pico-8 play session: mixed d-pad (fixed 12-tick cycle)

[t = 1 s] mixed d-pad (1.2s cycle ×~1): → ← ↑ ↓ + 🅾/❎ taps, ~1s
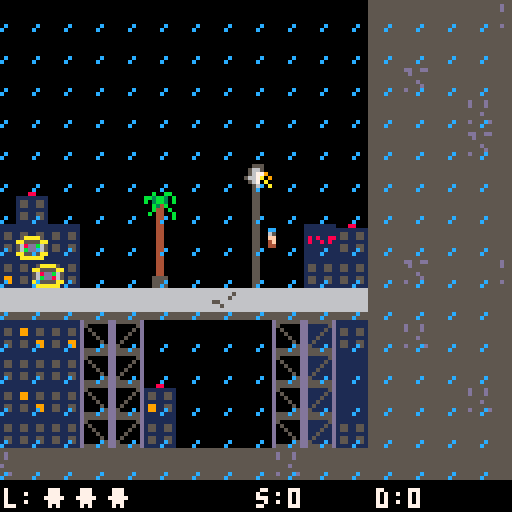
[t = 2 s] mixed d-pad (1.2s cycle ×~1): → ← ↑ ↓ + 🅾/❎ taps, ~2s
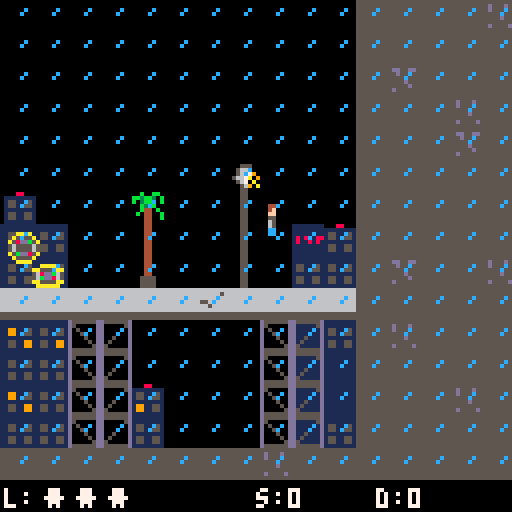
[t = 4 s] mixed d-pad (1.2s cycle ×~3): → ← ↑ ↓ + 🅾/❎ taps, ~4s
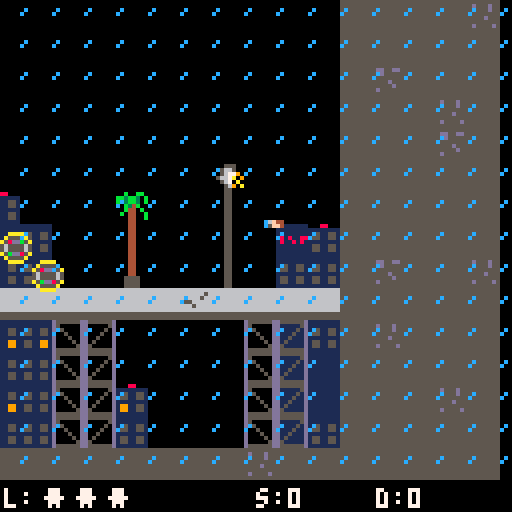
[t = 6 s] mixed d-pad (1.2s cycle ×~5): → ← ↑ ↓ + 🅾/❎ taps, ~6s
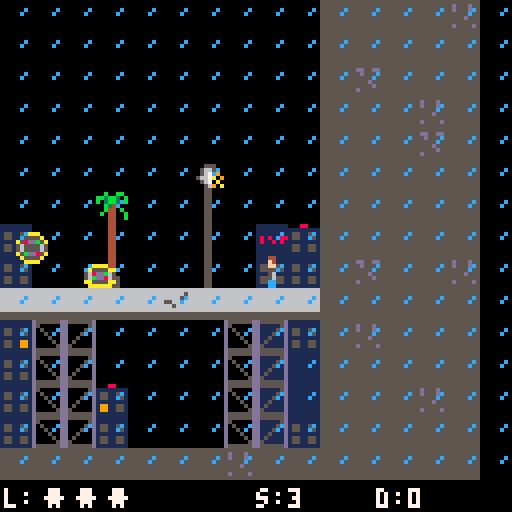
[t = 8 s] mixed d-pad (1.2s cycle ×~6): → ← ↑ ↓ + 🅾/❎ taps, ~8s
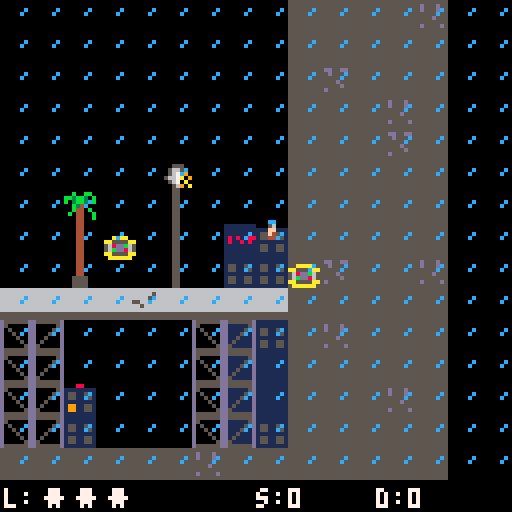

pico-8 cartridge
version 42
__lua__
--Data Filch
--by tibonev

-- debug -- REMEMBER TO DISABLE BEFORE RELEASE --
debug_side_en = false
debug_top_en = false

-- Code Init --
function _init()
	init_vars()
	state_switch(currentstate)
end

function _draw()
	gamestate[currentstate]:draw()
end

function _update()
	gamestate[currentstate]:update()
end

function init_vars()
	player_side = { 
		x = 500,
		y = 63,
		flip = false,
		crouch = false,
		jump = false,
		jump_counter = 0, 
		jump_max = 30, 
		jump_ani = 0, 
		walk_ani = 0,
		walk_max = 8,
		gvt = 0,
		rain = 0,
	}
	
	player_general = { 
		score = 0,
		lives = 3,
		music = 1,
		sfx = 1,
		d = 0,
		d_max = 4,
		d_cooldown = 0,
		d_cooldown_max = 30,
	}
	
	player_top = { 
		x = 96, 
		y = 152,
		flip = false,
		dir = 0,
		walk_ani = 0,  
		walk_max = 16,
		safe = true,
	}
	
	en_side = {}
	en_top = { 
		x = 8,
		y = 240,
		ani = 0,
		ani_max = 8, 
		move = false, 
		spd = 0,
		bit = 1,
		shot_delay = 30,
		shot_timer = 0,
	}
	en_top_shots = {}
	
	top_goals = { 
		safe_x = 96, 
		safe_y = 152, 
		made = false,
		comp = false,
		goal_x =  23,
		goal_y = 208,
	}
		
	pickups_top = {}
	blocks_top = {}
	
	game_states = { 
		intro = 0, 
		title_screen = 1, 
		side_play = 2, 
		side_death = 3,
		side_win = 4,
		top_play = 5, 
		top_death = 6,
		top_win = 7,
		gameover = 8,
		mainmenu = 9, 
		options = 10,
		tutorial = 11,
		credits = 12,
	}
	currentstate = 1
	currentlevel = 1
	
	levels = { 
		[1] = { 
			en_side_spd_min = 0.5,
			en_side_spd_max = 1,
			en_top_spd_max = 1,
			en_top_spd_delta = 0.1,
			en_top_shot_spd = 1,
			pickups = 5,
			blocks_top = 10
		},
		[2] = { 
			en_side_spd_min = 0.6,
			en_side_spd_max = 1.1,
			en_top_spd_max = 1.1,
			en_top_spd_delta = 0.1,
			en_top_shot_spd = 1,
			pickups = 5,
			blocks_top = 12
		},
		[3] = { 
			en_side_spd_min = 0.7,
			en_side_spd_max = 1.2,
			en_top_spd_max = 1.2,
			en_top_spd_delta = 0.2,
			en_top_shot_spd = 1.1,
			pickups = 5,
			blocks_top = 14
		},
		[4] = { 
			en_side_spd_min = 0.8,
			en_side_spd_max = 1.2,
			en_top_spd_max = 1.2,
			en_top_spd_delta = 0.3,
			en_top_shot_spd = 1.2,
			pickups = 6,
			blocks_top = 16
		},
		[5] = { 
			en_side_spd_min = 0.9,
			en_side_spd_max = 1.3,
			en_top_spd_max = 1.3,
			en_top_spd_delta = 0.4,
			en_top_shot_spd = 1.3,
			pickups = 6,
			blocks_top = 18
		},
		[6] = { 
			en_side_spd_min = 0.9,
			en_side_spd_max = 1.4,
			en_top_spd_max = 1.4,
			en_top_spd_delta = 0.5,
			en_top_shot_spd = 1.3,
			pickups = 6,
			blocks_top = 20
		},
		[7] = { 
			en_side_spd_min = 1.0,
			en_side_spd_max = 1.4,
			en_top_spd_max = 1.5,
			en_top_spd_delta = 0.5,
			en_top_shot_spd = 1.4,
			pickups = 7,
			blocks_top = 20
		},
		[8] = { 
			en_side_spd_min = 1.0,
			en_side_spd_max = 1.5,
			en_top_spd_max = 1.6,
			en_top_spd_delta = 0.6,
			en_top_shot_spd = 1.5,
			pickups = 8,
			blocks_top = 20
		},
		[9] = { 
			en_side_spd_min = 1.0,
			en_side_spd_max = 1.5,
			en_top_spd_max = 1.6,
			en_top_spd_delta = 0.7,
			en_top_shot_spd = 1.5,
			pickups = 10,
			blocks_top = 20
		},
		
	}
end

-- include side-scrolling logic
function side_reset()
	player_side = { 
		x = 500,
		y = 63,
		flip = false,
		crouch = false,
		jump = false,
		jump_counter = 0, 
		jump_max = 30, 
		jump_ani = 0, 
		walk_ani = 0,
		walk_max = 8,
		gvt = 0,
		rain = 0
	}
	
	player_general.d = 0
	player_general.d_cooldown = 0
	en_side = {}
end

function side_rain_draw()
	player_side.rain += 1
	if(player_side.rain >= 10) then player_side.rain = 0 end
	
	local flip = false 
	
	if(currentlevel % 2 == 0) then flip = true end
	
	local rainspr = 72
		
	for x = (player_side.x - 64), (player_side.x + 64), 8 do
		for y = 0, 115, 8 do
			if(player_side.rain > 5) then rainspr = 73 end
			spr(rainspr, x, y,1,1, flip)
		end
	end
end

function side_hud_draw()
	-- Lives --
	print("l:", (player_side.x - 63), 122, 7)
	for i = 1, player_general.lives, 1 do
		print(chr(137), (player_side.x - 62) + (i * 8), 122, 7)
	end
	
	-- Score -- 
	print ("s:"..player_general.score, player_side.x, 122, 7)

	-- Danger Move --
	print ("d:"..player_general.d, player_side.x + 30, 122, 7)
end
function player_side_control()

	if (btn(0) and player_side.crouch == false) then -- go left --
		local x = (player_side.x - 1) / 8
		local y = (player_side.y + 5) / 8
		if(not tile_solid(x, y)) then
			player_side.flip = false
			player_side.x -= 1
			player_side.walk_ani += 1
			player_side_score()
		end
	end
	if (btn(1) and player_side.crouch == false) then -- go right --
		local x = (player_side.x + 8) / 8
		local y = (player_side.y + 5) / 8
		if(not tile_solid(x, y)) then
			player_side.flip = true
			player_side.x += 1
			player_side.walk_ani += 1
			player_general.score -= 1
			if(player_general.score <= 0) then player_general.score = 0 end
		end
	end
	if (not btn(0)) and (not btn(1)) then -- not walking --
		player_side.walk_ani = 0 
		
	end
	
	if(btn(3)) then -- crouch
		player_side.crouch = true
	else 
		player_side.crouch = false
	end
	
	if(btnp(4) and player_side.jump == false and player_side.crouch == false and player_side.gvt == 0) then -- jump
		player_side.jump = true
		sfx_play(01)
		player_side.jump_counter = 1
	end
	
	if(player_side.jump_counter <= (player_side.jump_max / 2) and player_side.jump == true) then
		if not player_side_collision(player_side.x, player_side.y, 2, 0) then
			player_side.y -= 1
			player_side.jump_counter += 1
		else
			player_side.jump_counter = ((player_side.jump_max / 2) + 1)
		end
	end
	
	if(player_side.jump_counter  > (player_side.jump_max / 2) and player_side.jump == true) then
		player_side.y += 1
		player_side.jump_counter += 1
	end
	
	if((player_side.jump_counter == player_side.jump_max) and player_side.jump == true) then
		--player_side.y -= 1
		player_side.jump = false
		player_side.jump_counter = 0
	end
	
	if(player_side.walk_ani == player_side.walk_max) then 
		player_side.walk_ani = 0 
	end
	
	if not btn(0) and not btn(1) then
		player_side.walk_ani = 0
	end
	
	if (not player_side_collision(player_side.x, player_side.y, 3, 0) and player_side.jump == false) then
		player_side.gvt = 1
	else
		player_side.gvt = 0
	end
	
	if(player_side.gvt == 1) then player_side.y += 1 end
	
	if(player_general.d_cooldown > 0) then player_general.d_cooldown += 1 end
	if(player_general.d_cooldown >= player_general.d_cooldown_max) then 
		player_general.d_cooldown = 0 
		player_general.d = 0
	end

end

function player_side_draw()
	-- player is walking
	if(player_side.walk_ani > 0 and player_side.walk_ani < 4) then
		playerspr = 1
		if(player_side.jump == false) then sfx_play(5) end
	else 
		playerspr = 0
	end
	
	-- player is idle
	if(player_side.walk_ani == 0) then playerspr = 0 end

	-- player is crouching
	if(player_side.crouch == true) then playerspr = 2 end
	
	-- player is jumping
	if(player_side.jump == true) then 
		player_side.jump_ani += 1
		if(player_side.jump_ani <= 3) then playerspr = 3 end
		if(player_side.jump_ani >3 and player_side.jump_ani <= 6) then playerspr = 4 end
		if(player_side.jump_ani >6 and player_side.jump_ani <= 9) then playerspr = 5 end
		if(player_side.jump_ani >9 and player_side.jump_ani <= 12) then playerspr = 4 end
		if(player_side.jump_ani > 12) then player_side.jump_ani = 0 end
	end
		
	-- draw the player
	spr(playerspr, player_side.x, player_side.y, 1, 1, player_side.flip)
end

function player_side_collision(plx, ply, dir, flag)
	--tilex = flr(plx / 8)
	--tiley = flr(ply / 8)
	local bottom = flr((player_side.y + player_side.gvt + 8) / 8)
	local l = flr((player_side.x / 8))
	local r = flr((player_side.x + 7) / 8)
	local top = flr((player_side.y - 1) / 8)	
	
	-- top collision
	if(dir == 2) then
		if((tile_solid(l, top)) or (tile_solid(r, top))) then
			return true
		end
	end
	
	--bottom collision
	if(dir == 3) then 
		if(tile_solid(l, bottom)) or (tile_solid(r, bottom)) then 
			player_side.jump = false
			player_side.gvt = 0 
			player_side.y = (bottom * 8) - 8
			return true 
		end
	end
	
	return false 
end

function player_side_score()
	for i = #en_side, 1, -1 do
		if((abs(en_side[i].x - player_side.x) < 16) and player_side.jump == false) then
			if(player_general.d_cooldown > 0) then 
				player_general.d += 1
				if(player_general.d >= player_general.d_max) then player_general.d = player_general.d_max end
				break
			end
			if(player_general.d_cooldown == 0) then player_general.d_cooldown = 1 end
		end
	end
	if(player_general.d * 1) > 0 then
		player_general.score += (1 * player_general.d)
	else 
		player_general.score += 1
	end
end

function player_side_death_draw(ani)
	if(ani >= 0 and ani < 4) then spr(7, player_side.x, player_side.y) end
	if(ani > 4  and ani <= 8) then spr(8, player_side.x, player_side.y) end
	if(ani > 8  and ani <= 12) then spr(9, player_side.x, player_side.y) end
	if(ani > 12 and ani <= 16) then spr(10, player_side.x, player_side.y) end
end
function en_side_update()
	
	local camx = player_side.x - 64
	local camy = player_side.y - 64
	
	local en_y = 104   -- top part of level = player.y = 64 / bottom part of level = player.y = 104
	
	if(player_side.x > 192) then
		en_y = 64
	end
		
	if(count(en_side) < 2) then
		if(flr(rnd(20)) == 10) then
			add(en_side, {x = camx + 1, y = en_y + 1, type = 1, spd = levels[currentlevel].en_side_spd_max, anim = 0})
		end
		if(flr(rnd(20)) == 5) then 
			add(en_side, {x = camx + 1, y = en_y - 6, type = 2, spd = levels[currentlevel].en_side_spd_min, anim = 0})
		end
	end
	
	for i = #en_side, 1, -1 do
		en_side[i].x += en_side[i].spd -- movement
		en_side[i].anim += 1  -- animation
		
		if(en_side[i].anim > 6) then en_side[i].anim = 0 end
		
		if (en_side[i].x > camx + 128) or (en_side[i].y > camy + 128) then
			deli(en_side, i)
		end
	end
	
	if(en_side_collision() == true) then
		if(debug_side_en == false) then
			state_switch(game_states.side_death)
		end
	end
end

function en_side_draw()
	local enspr = 16
	
	for i = #en_side, 1, -1 do
		if(en_side[i].anim > 3 and en_side[i].anim < 7) then 
			enspr = 17 
		end
		spr(enspr, en_side[i].x, en_side[i].y) -- draw the enemy spr
	end
end

function en_side_collision()
	local en_x
	local en_y
	local pl_x = player_side.x
	local pl_y = player_side.y
	for i = #en_side, 1, -1 do
		en_x = en_side[i].x
		en_y = en_side[i].y
		
		if(player_side.crouch == true) then pl_y = player_side.y + 5 end
				
		if(en_x + 8 > pl_x + 3) and (en_x < pl_x + 6) and (en_y + 8 > pl_y) and (en_y < pl_y + 6) then 
			deli(en_side, i)
			return true
		end
	end
	return false
end

-- include top down logic
function top_reset(new) 
	new = new or 0
	
	player_top = { 
		x = 96, 
		y = 144,
		flip = false,
		dir = 0,
		walk_ani = 0,  
		walk_max = 16,
		safe = true,
	}
	
	top_goals = { 
		safe_x = 96, 
		safe_y = 144, 
		made = false,
		comp = false,
		goal_x = 23,
		goal_y = 208,
	}
	
	en_top = { 
		x = 8,
		y = 240,
		ani = 0,
		ani_max = 8, 
		move = false, 
		spd = 0,
		bit = 1,
		shot_delay = 30,
		shot_timer = 0,
	}
	en_top_shots = {}
	
	if(new == 1) then 
		for b in all(blocks_top) do
			mset(b.x, b.y, 114)
		end
		
		pickups_top = {}
		blocks_top = {}
		blocks_top_generate()
		pickups_top_generate()
	end
end

function pickups_top_generate()
	local tx_min = 1
	local tx_max = 14
	local ty_min = 18
	local ty_max = 28
	local new_x = flr(rnd(tx_max - tx_min + 1)) + tx_min
	local new_y = flr(rnd(ty_max - ty_min + 1)) + ty_min
		
	for i = 1, levels[currentlevel].pickups, 1 do
		local valid = false
		
		repeat
			new_x = flr(rnd(tx_max - tx_min + 1)) + tx_min
			new_y = flr(rnd(ty_max - ty_min + 1)) + ty_min
		
			if not tile_solid(new_x, new_y) then
				if not ((new_x > 96) and (new_x < 104) and (new_y > 144) and (new_y < 152)) then
					if not ( (new_x > 23) and (new_x < 32) and (new_y > 288) and (new_y < 296) ) then
						valid = true
					end
				end
			end
		until valid
	
		if valid == true then
			add(pickups_top, { x = new_x*8, y = (new_y*8)+8, spr = 32, tx = new_x, ty = new_y})
		end
	end
end

function pickups_top_draw() 
	for i = #pickups_top, 1, -1 do
		spr(pickups_top[i].spr, pickups_top[i].x, pickups_top[i].y)
		
		-- Debug: draw collision corners
        if(debug_top == true) then
			pset(pickups_top[i].x, pickups_top[i].y, 8)        -- top-left (red)
			pset(pickups_top[i].x+7, pickups_top[i].y, 11)     -- top-right (orange)
			pset(pickups_top[i].x, pickups_top[i].y+7, 12)     -- bottom-left (green)
			pset(pickups_top[i].x+7, pickups_top[i].y+7, 14)   -- bottom-right (yellow)
		end
	end
end

function pickups_top_collision()
	for i = #pickups_top, 1, -1 do
		pl_x = player_top.x
		pl_y = player_top.y
		en_x = pickups_top[i].x
		en_y = pickups_top[i].y
		
		if(en_x + 8 > pl_x) and (en_x < pl_x + 6) and (en_y + 8> pl_y) and (en_y < pl_y + 9) then 
			deli(pickups_top, i)
			player_general.score += 10
			sfx_play(8)
		end
	end
end

function blocks_top_generate()
	local tx_min = 1
	local tx_max = 14
	local ty_min = 18
	local ty_max = 28
	local new_x = flr(rnd(tx_max - tx_min + 1)) + tx_min
	local new_y = flr(rnd(ty_max - ty_min + 1)) + ty_min
	
	for i = 1, levels[currentlevel].blocks_top, 1 do
		local valid = false
		
		repeat
			new_x = flr(rnd(tx_max - tx_min + 1)) + tx_min
			new_y = flr(rnd(ty_max - ty_min + 1)) + ty_min
		
			if not tile_solid(new_x, new_y) then
				if not ((new_x > 96) and (new_x < 104) and (new_y > 144) and (new_y < 152)) then
					if not ( (new_x > 23) and (new_x < 32) and (new_y > 288) and (new_y < 296) ) then
						valid = true
					end
				end
			end
		until valid
	
		if valid == true then
			mset(new_x, new_y, 96)
			add(blocks_top, { x = new_x, y = new_y })
		end
	end
end

function goals_draw() 
	-- 25 = empty safe
	-- 26 == player + safe
	-- 27 == empty goal
	-- 28 == player + goal
	local goalspr = 25
	local madespr = 27
		
	if(player_top.safe == true) then goalspr = 26 end
	spr(goalspr, top_goals.safe_x, top_goals.safe_y)
	
	if(top_goals.made == true) then
		if(top_goals.goal_x + 8 > player_top.x) and (top_goals.goal_x < player_top.x + 6) and (top_goals.goal_y + 8> player_top.y) and (top_goals.goal_y < player_top.y + 9) then 
			madespr = 28
			top_goals.comp = true
		end
		spr(madespr, top_goals.goal_x, top_goals.goal_y)
	end
end

function top_hud_draw()
	-- Lives --
	print("l:", 1, 128, 7)
	for i = 1, player_general.lives, 1 do
		print(chr(137), 2 + (i * 8), 128, 7)
	end
	
	-- Score --
	print ("s:"..player_general.score, 64, 128, 7)
	
	-- Danger Move -- 
	print ("d:"..player_general.d, 110, 128, 7)
end

function player_top_control()

	if (btn(0)) then -- go left --
		local move_l = true
		for i = 0, 7, 1 do
			local x = flr((player_top.x) / 8)
			local y = flr((player_top.y - 8 + i) / 8)
			if(tile_solid(x, y)) then
				move_l = false
				break
			end
		end
		if(move_l == true) then 	
			player_top.flip = false
			player_top.dir = 0
			player_top.x -= 1
		end
	end
	
	if (btn(1)) then -- go right --
		local move_r = true
		for i = 0, 7, 1 do
			local x = flr((player_top.x + 7) / 8)
			local y = flr((player_top.y - 8 + i) / 8)
			if(tile_solid(x, y)) then
				move_r = false
				break
			end
		end
		if(move_r == true) then 	
			player_top.flip = true
			player_top.dir = 1
			player_top.x += 1
		end
	end
	
	if (btn(2)) then -- go up --
		local move_u = true
		for i = 0, 7, 1 do
			local x = flr((player_top.x + i) / 8)
			local y = flr((player_top.y - 9) / 8)
			if(tile_solid(x, y)) then
				move_u = false
				break
			end
		end
		if(move_u == true) then 	
			player_top.dir = 2
			player_top.y -= 1
		end
	end
	
	if (btn(3)) then -- go down --
		local move_d = true
		for i = 0, 7, 1 do
			local x = flr((player_top.x + i) / 8)
			local y = flr((player_top.y) / 8)
			if(tile_solid(x, y)) then
				move_d = false
				break
			end
		end
		if(move_d == true) then 	
			player_top.dir = 3
			player_top.y += 1
		end
	end
	
	if(btn(0) or btn(1) or btn(2) or btn(3)) then player_top.walk_ani += 1 end
	
	if(player_top.walk_ani >= player_top.walk_max) then player_top.walk_ani = 0 end
end

function player_top_draw() 
	-- player is walking
	local playerspr
	
	if(player_top.dir == 0 or player_top.dir == 1) then
		if(player_top.walk_ani == 0) then playerspr = 0 end
		if(player_top.walk_ani > 0 and player_top.walk_ani < 3) then 
			playerspr = 1
			sfx_play(5)
		end
		if(player_top.walk_ani >= 3 and player_top.walk_ani < 8) then playerspr = 0 end
		if(player_top.walk_ani >= 8 and player_top.walk_ani < 12) then 
			playerspr = 1
			sfx_play(5)
		end
		if(player_top.walk_ani >= 12 and player_top.walk_ani < 16) then playerspr = 0 end
	end
	
	
	if(player_top.dir == 2) then 
		if(player_top.walk_ani == 0) then playerspr = 14 end
		if(player_top.walk_ani > 0 and player_top.walk_ani < 3) then 
			playerspr = 15 
			sfx_play(5)
		end
		if(player_top.walk_ani >= 3 and player_top.walk_ani < 8) then playerspr = 14 end
		if(player_top.walk_ani >= 8 and player_top.walk_ani < 12) then 
			playerspr = 19 
			sfx_play(5)
		end
		if(player_top.walk_ani >= 12 and player_top.walk_ani < 16) then playerspr = 14 end
	end
	
	if(player_top.dir == 3) then 
		if(player_top.walk_ani == 0) then playerspr = 12 end
		if(player_top.walk_ani > 0 and player_top.walk_ani < 3) then 
			playerspr = 13 
			sfx_play(5)
		end
		if(player_top.walk_ani >= 3 and player_top.walk_ani < 8) then playerspr = 12 end
		if(player_top.walk_ani >= 8 and player_top.walk_ani < 12) then 
			playerspr = 18 
			sfx_play(5)
		end
		if(player_top.walk_ani >= 12 and player_top.walk_ani < 16) then playerspr = 12 end
	end
		
	spr(playerspr, player_top.x, player_top.y, 1,1, player_top.flip)
end

function player_top_death_draw(ani)
	if(ani >= 0 and ani < 4) then spr(7, player_top.x, player_top.y) end
	if(ani > 4  and ani <= 8) then spr(8, player_top.x, player_top.y) end
	if(ani > 8  and ani <= 12) then spr(9, player_top.x, player_top.y) end
	if(ani > 12 and ani <= 16) then spr(10, player_top.x, player_top.y) end
end

function player_top_check_safe()
	if(top_goals.safe_x + 8 > player_top.x) and (top_goals.safe_x < player_top.x + 6) and (top_goals.safe_y + 8> player_top.y) and (top_goals.safe_y < player_top.y + 9) then 
		player_top.safe = true
	else
		player_top.safe = false
	end
end

function player_death_check()
	player_general.lives -= 1
	if(player_general.lives <= 0) then 
		state_switch(game_states.gameover)
	end
end
function en_top_draw() 
	if(en_top.ani > 0 and en_top.ani <= 4) then
		spr(20, en_top.x, en_top.y, 2, 2)
	else
		spr(22, en_top.x, en_top.y, 2, 2)
	end 
end

function en_top_control()
	en_top.bit *= -1 
	if(not player_top.safe == true and en_top.bit == 1) then
		
		en_top.move = false
		
		if(en_top.x < player_top.x + 8) then
			en_top.spd += levels[currentlevel].en_top_spd_delta
			en_top_calculate_shot(1)
			if(en_top.spd >= levels[currentlevel].en_top_spd_max) then en_top.spd = levels[currentlevel].en_top_spd_max end
		end
		
		if(en_top.x > player_top.x - 12) then
			en_top.spd -= levels[currentlevel].en_top_spd_delta
			en_top_calculate_shot(0)
			if(en_top.spd <= (levels[currentlevel].en_top_spd_max * -1)) then en_top.spd = (levels[currentlevel].en_top_spd_max * - 1) end
		end
		
		if(en_top.x <= 8) then 
			en_top.x = 9
			en_top.spd = 0
		end
		
		if(en_top.x >= 104) then
			en_top.x = 103
			en_top.spd = 0
		end
		
		if not (en_top.spd == 0) then 
			en_top.x += en_top.spd
			en_top.ani += 1
		end
		
		if(en_top.ani >= en_top.ani_max) then en_top.ani = 0 end
	end
end

function en_top_calculate_shot(en_dir)
	en_dir = en_dir or -1
	local x_offset = en_top.x - player_top.x
	if(x_offset <= 0) then
		x_offset *= -1
	end
	local y_offset = en_top.y - player_top.y
	
	if(en_dir == 1) and (player_top.dir == 0) and (x_offset > 5) and (x_offset < 40) then
		en_top_create_shot()
	end
	
	if(en_dir == 0) and (player_top.dir == 1) and (x_offset > 5) and (x_offset < 40) then
		en_top_create_shot()
	end
end

function en_top_create_shot()
	if(#en_top_shots < 3) and (en_top.shot_timer == 0) and (player_top.safe == false) then
		add(en_top_shots, {x = en_top.x + 6, y = en_top.y - 8})
		sfx_play(7)
		en_top.shot_timer = 1
	end
end

function en_top_shots_update()
	for i = #en_top_shots, 1, -1 do
		en_top_shots[i].y -= levels[currentlevel].en_top_shot_spd
		
		local en_x = en_top_shots[i].x
		local en_y = en_top_shots[i].y
		local pl_x = player_top.x
		local pl_y = player_top.y
		
		if(en_x + 8 > pl_x + 3) and (en_x < pl_x + 5) and (en_y + 8> pl_y) and (en_y < pl_y + 8) and (player_top.safe == false) then 
			deli(en_top_shots, i)
			if (debug_top_en == false) then
				state_switch(game_states.top_death)
			end
			break
		end
		
		if(en_top_shots[i].y <= 136) then
			deli(en_top_shots, i)
		end
	end
	
	if(en_top.shot_timer > 0) then
		en_top.shot_timer +=1
	end
	if(en_top.shot_timer >= en_top.shot_delay) then
		en_top.shot_timer = 0
	end
	
end

function en_top_shots_draw()
	for i = #en_top_shots, 1, -1 do 
		spr(24, en_top_shots[i].x, en_top_shots[i].y)
	end
end


------------------------------
-- General / Misc Functions --
------------------------------
function sfx_play(sfxi)
	sfxi = sfxi or -1
	if(player_general.sfx == 1) then
		sfx(sfxi)
	end
	
	-- SFX List: 
	-- 0 : Player Die
	-- 1 : Player jump
	-- 2 : Interface cursor move
	-- 3 : Interface confirm
	-- 4 : Interface deny
	-- 5 : Player Steps
	-- 6 : Side Complete
	-- 7 : Top Enemy Fire
	-- 8 : Top Pickup
	-- 9 : Top Complete
	
end

function music_play(musici)
	musici = musici or 20
	music(-1)
	if(player_general.music == 1) then 
		music(musici)
	end
	
	-- Music List: 
	-- 00 : Title Screen
	-- 04 : Game Over 
	-- 05 : Side View
	
end

function debug_side()
	local camx = player_side.x - 64
	local camy = player_side.y - 64
	local debug_x = camx + 10
	local debug_y = camy + 10
		
	local x = (player_side.x - 1) / 8
	local y = (player_side.y + 5) / 8
	local a = tostr(tile_solid(x, y))
	x = (player_side.x + 8) / 8
	local b = tostr(tile_solid(x,y))
		
	print("pl.x ="..player_side.x, debug_x, debug_y, 7)
	print("pl.y ="..player_side.y, debug_x, debug_y + 8, 7)
	print("pl.jmp="..tostr(player_side.jump), debug_x, debug_y + (8*2), 7)
	print("pl.cr="..tostr(player_side.crouch), debug_x, debug_y + (8*3), 7)
	print("en.cnt="..tostr(count(en_side)), debug_x, debug_y  + (8*4), 8)
	print("left="..a, debug_x, debug_y + (8*5), 11)
	print("right="..b, debug_x, debug_y + (8*6), 11)
end

function debug_top()
	print("pl.x ="..player_top.x, 10,10 + 128,7)
	print("pl.y ="..player_top.y, 10,18 + 128,7)
	print("pl.walk_ani="..player_top.walk_ani, 10, 26 + 128, 7)
	print("pl.dir="..player_top.dir, 10, 34 + 128, 7)
	print("pickups="..#pickups_top, 10, 2, 7)
	print("en_spd="..en_top.spd, 10, 128+10, 7)
	print("en_ani="..en_top.ani, 10, 128+18, 7)
end


function tile_solid(tx,ty, flag)
	flag = flag or 0
	local t = mget(tx, ty)
	return fget(t, flag)
end

-------------------------
-- State Machine --------
-------------------------
function state_switch(newstate)
	currentstate = newstate 
	gamestate[currentstate]:enter()
end

-- state machine
gamestate = { 

	[1] = { -- title screen
		enter = function(self)
			self.i = 0
			music_play(0)
		end,
		
		update = function(self)
			self.i += 1 
			if(self.i >= 20) then self.i = 0 end
			
			if(btnp(4)) then
				state_switch(game_states.mainmenu)
			end
		end,
		
		draw = function(self) 
			cls()
			print("data filch", 44, 36, 11)
			print("(c) 2026 tibonev", 32, 120, 2)
			if(self.i > 10) then
				print("press 🅾️ / z", 40, 64, 6) 
			end
		end,
	},
	
	[2] = { -- sidescroll play
	
		enter = function(self)
			music_play(-1)
			sfx_play(-1)
			music_play(5)
		end,
	
		update = function(self)
			player_side_control()
			en_side_update()
			
			if(player_side.x < 8 and player_side.y > 100 and player_side.y < 110) then
				state_switch(game_states.side_win)
			end
		end,
		
		draw = function(self)
			cls()
			map()
			camera(player_side.x - 64, 0)
			player_side_draw()
			en_side_draw()
			side_rain_draw()
			side_hud_draw()
			
			if(debug_side_en == true) then 
				debug_side() 
			end
		end,
	},
	
	[3] = { --sidecroll death
			
		enter = function(self)
			self.pl = 0
			music_play(-1)
			sfx_play(10)
		end,
	
		update = function(self)
			self.pl += 1
			if(self.pl > 50) then
				player_death_check()
				if(player_general.lives > 0) then 
					side_reset()
					state_switch(game_states.side_play)
				end
			end
		end,
	
		draw = function(self)
			cls()
			map()
			camera(player_side.x - 64, 0)
			player_side_death_draw(self.pl)
			en_side_draw()
			
			if(debug_side_en == true) then 
				debug_side() 
			end
		end
	},
	
	[4] = { --sidescroll complete 
		enter = function(self)
			self.i = 0
			music_play(-1)
			sfx_play(6)
		end,
		
		update = function(self)
			self.i += 1
			if(self.i > 60) then
				top_reset(1)
				state_switch(game_states.top_play)
			end
		end, 
		
		draw = function(self)
			cls()
			map()
			camera(player_side.x - 64, 0)
			
			if(self.i >= 0 and self.i < 4) then spr(80, 0, 104) end
			if(self.i > 5 and self.i <= 8) then spr(81, 0, 104) end
			if(self.i > 8 and self.i <= 12) then spr(82, 0, 104) end
			if(self.i > 12 and self.i <= 16) then spr(83, 0, 104) end
			if(self.i > 16 and self.i <= 20) then spr(84, 0, 104) end
			if(self.i > 20 and self.i <= 24) then spr(85, 0, 104) end
			if(self.i > 24 and self.i <= 28) then spr(86, 0, 104) end
			if(self.i > 28 and self.i <= 32) then spr(87, 0, 104) end
			
		end
	}, 
	
	[5] = { --topdown play
		enter = function(self)
			sfx_play(-1)
			music_play(-1)
			music_play(11)
		end,
		
		update = function(self)
			player_top_control()
			pickups_top_collision()
			
			player_top_check_safe()
			
			en_top_control()
			en_top_shots_update()
			
			if(#pickups_top <= 0) then
				top_goals.made = true
			end
			
			if(top_goals.comp == true) then
				state_switch(game_states.top_win)
			end
		end,
		
		draw = function(self)
			cls()
			camera(0, 128)
			map(0, 15, 0, 128, 16, 16)
			pickups_top_draw()
			if(player_top.safe == false) then player_top_draw() end
			goals_draw()
			
			en_top_draw()
			en_top_shots_draw()
			
			top_hud_draw()
				
			if(debug_top_en == true) then
				--rect(8, 136, 119, 248, 12)  -- Your target area
				debug_top() 
			end
		end
	},
	
	[6] = { -- top death
		enter = function(self) 
			self.pl = 0
			music_play(-1)
			sfx_play(10)
		end, 
		
		update = function(self) 
			self.pl += 1
			if(self.pl > 50) then
				player_death_check()
				if(player_general.lives > 0) then 
					top_reset()
					state_switch(game_states.top_play)
				end
			end
		end, 
		
		draw = function(self) 
			cls()
			camera(0, 128)
			map(0, 15, 0, 128, 16, 16)
			pickups_top_draw()
			en_top_draw()
			en_top_shots_draw()
			player_top_death_draw(self.pl)
		end, 
	},
	
	[7] = { -- top complete
		enter = function(self)
			self.i = 0
			music_play(-1)
			sfx_play(9)
		end, 
		
		update = function(self) 
			self.i += 1
			if(self.i >= 60) then
				if(currentlevel < 9) then currentlevel += 1 end
				side_reset()
				state_switch(game_states.side_play) 
			end
		end, 
		
		draw = function(self)
			cls()
			camera(0, 128)
			map(0, 15, 0, 128, 16, 16)
			pickups_top_draw()
			goals_draw()
		end,
	},
	[8] = { -- gameover 
		enter = function(self)
			music_play(3)
		end,
		
		update = function(self)
			if(btn(4)) then
				init_vars()
				state_switch(game_states.title_screen)
			end
		end,
		
		draw = function(self)
			cls()
			camera()
			print("game over yeah!", 35, 30, 7)
			print("press 🅾️ / z", 35, 100, 7)
			print("final score:"..player_general.score, 35, 50, 10)
		end,
	},
	[9] = { -- main menu 
		enter = function(self)
			self.i = 0 
		end,
		
		update = function(self)
			if(btnp(3)) and (self.i < 2) then 
				self.i += 1
				sfx_play(2)
			end
			if(btnp(2)) and (self. i > 0) then
				self.i -= 1
				sfx_play(2)
			end
			
			if(btnp(4)) then
				if(self.i == 0) then state_switch(game_states.side_play) end
				if(self.i == 1) then state_switch(game_states.options) end
				if(self.i == 2) then state_switch(game_states.tutorial) end
			end
		end,
				
		draw = function(self)
			local y = 50
			local ychr = y + (self.i * 8)
			cls()
			print("start game", 46, y, 7)
			print("options", 46, y + 8, 7) 
			print("instructions", 46, y+16, 7)
			
			print(chr(23), 38, ychr, 10)
		end,
	},
	[10] = { -- options
		enter = function(self)
			self.i = 0
			self.imax = 4
		end,
		
		update = function(self) 
			if(btnp(3)) and (self.i < (self.imax -1)) then 
				self.i += 1
				sfx_play(2)
			end
			if(btnp(2)) and (self. i > 0) then
				self.i -= 1
				sfx_play(2)
			end
			
			if(btnp(4)) then
				if(self.i == 2) then state_switch(game_states.credits) end
				if(self.i == 3) then state_switch(game_states.mainmenu) end
			end
			
			if(btnp(0)) then
				sfx_play(4)
				if(self.i == 0) then 
					player_general.music = 0 
					music_play(-1)
				end
				if(self.i == 1) then player_general.sfx = 0 end
			end
			
			if(btnp(1)) then
				sfx_play(1)
				if(self.i == 0) then 
					player_general.music = 1 
					music_play(0)
				end
				if(self.i == 1) then player_general.sfx = 1 end
			end
		end,
		
		draw = function(self)
			local y = 50
			local ychr = y + (self.i * 8)
			
			cls()
			print("options", 54, 20, 11)
			
			print("music", 42, y, 7)
			print("sfx", 42, y+8, 7)
			print("credits", 42, y+16, 7)
			print("exit", 42, y+24, 7)
			
			print(chr(23), 35, ychr, 12)
			
			if(player_general.music == 1) then 
				print("on", 70, y, 11)
			else 
				print("off", 70, y, 8)
			end
			
			if(player_general.sfx == 1) then
				print("on", 70, y+8, 11)
			else	
				print("off", 70, y+8, 8)
			end
			
		end,
	},
	[11] = { -- instructions 
		enter = function(self)
			self.i = 0
			self.j = 0
		end,
		
		update = function(self)
			self.j += 1 
			if(self.j > 20) then self.j = 0 end
			
			if(btnp(4)) then self.i += 1 end
			if(self.i >= 3) then 
				state_switch(game_states.mainmenu)
			end
			
			if(btnp(5)) then state_switch(game_states.mainmenu) end
		end, 
		
		draw = function(self)
			cls()
			local y = 10
			if(self.i == 0) then 
				print("instructions", 25,y,8)
				print("the game is divided in 2 parts:", 0, y + (8*2), 7)
				print("sidescroll and top down sections", 0, y + (8*3), 7) 
				print("each part has unique controls", 0, y + (8*5), 7)
				print("and scoring systems.", 0, y + (8*6), 7)
				print(chr(142), 120, 120, 11)
			end
			
			if(self.i == 1) then
				print("controls system:", 25, y, 8)
				print("sidescroll:", 1, y + (8*2), 11)
				print(chr(139).." and "..chr(145)..":", 1, y + (8*3), 7)
				print("walk", 42, y + (8*3), 11)
				print(chr(131)..":",1 , y + (8*4), 7)
				print("crouch", 15, y + (8*4), 11)
				print(chr(142)..":", 1, y + (8*5), 7)
				print("jump", 15, y + (8*5), 11)
				
				print("topdown:", 1, y + (8*7), 11)
				print(chr(148).." "..chr(131).." "..chr(139).." "..chr(145)..":", 1, y + (8*8), 7)
				print("move", 50, y + (8*8), 11)
				spr(25, 1, y + (8*9))
				print(": safe capsule", 10, y + (8*9), 7)
				print(chr(142), 120, 120, 11)
			end
			
			if(self.i == 2) then
				print("scoring system:", 25, y, 8)
				print("sidescroll:", 1, y + (8*2), 11)
				print("gain points by walking right", 1, y + (8*3), 7)
				print("lose points by walking left", 1, y + (8*4), 7)
				print("near misses for multipliers", 1, y + (8*5), 7)
				print("indicated by the d value", 1, y + (8*6), 7)
			
				print("topdown:", 1, y + (8*8), 11)
				spr(32, 1, y + (8*9))
				print(": collect for points", 10, y + (8*9), 7)
				
				print(chr(142), 120, 120, 11)
			end
		end,
	},
	[12] = { 
		enter = function(self)
			self.i = 0
		end,
		
		update = function(self)
			if(btnp(4) or btnp(5)) then state_switch(game_states.options) end
			
			self.i += 1
			if(self.i >= 20) then self.i = 0 end
			
		end, 
		
		draw = function(self)
			local y = 10
			cls()
			print("credits", 25, y, 13)
			print("game created by", 1, y + (8*2), 7) 
			print("tibonev", 65, y + (8*2), 2)
			print("date: january 2026", 1, y + (8*3), 7)
			print("no ai of any kind was used", 1, y + (8*4), 7)
			print("visit:", 1, y + (8*6), 7)
			print("classicgames.com.br", 40, y + (8*6), 13)
			
			if(self.i > 10) then
				print("keep art and games human!", 15, y + (8*10), 8)
			end
			
			print("press any key", 35, y + (8*13), 11)
			
		end,
	}
}
-------------------------
-- DATA -----------------
-------------------------
__gfx__
00044000000440000000000000000000000000000000000000000000000000000000000000000e00000000000000000000044000000440000004400000044000
000f4000000f4000000000000004400000000000000000000000000000000000000000e0808000080800008008000000000ff000000ff0000004400000044000
000ff000000ff00000044000000f400000000000000cc000000000000000000000008000000000000000000e00000000000ff000000ff0000004400000044000
0005500000055000000f4000000ff000044f6c000006500000c5ff40000e8000008000000000000e000000000000000000655600006556000065560000655600
0005600000056600000ff0000005600004ff5c00000ff00000c6f4400008e00000000e0000e0000e000000000000000000655600000550000065560000055000
00056000000cc00000056000000cc000000000000004f000000000000000000000080000000008000000000000000000000550000005c000000550000005c000
000cc00000c00c0000065000000000000000000000044000000000000000000000000000800000000080000000000e00000cc000000cc000000cc000000cc000
000cc000000000c0000cc000000000000000000000000000000000000000000000000000000000000000800000000000000cc000000c0000000cc000000c0000
00aaaa0000000000000440000004400000000031130000000000003113000000000aa00000666600006666000066660000666600000000000000000000000000
0a5555a000aaaa00000ff000000440000000003113000000000000311300000000aaaa0006000560060445600600056006044560000000000000000000000000
a58ddb5aaa5555aa000ff000000440000800003113000090090000311300008000aaaa0006005060060f506006005060060f5060000000000000000000000000
56555565568ddb65006556000065560003330031130033300333003113003330009779000c0500c00c05f0c00b0500b00b05f0b0000000000000000000000000
5655556556bdd865000550000005500003b3031111303b3003b3031111303b30009aa9000c5005c00c5dd5c00b5005b00b5dd5b0000000000000000000000000
a5bdd85aaa5555aa000c5000000c500003bb3bbbbbb3bb3003bb3bbbbbb3bb30009aa9000c0050c00c6d56c00b0050b00b6d56b0000000000000000000000000
0a5555a00aaaaaa0000cc000000cc00003bbbb5555bbbb3003bbbb5555bbbb3000a99a00060500600605c060060500600605c060000000000000000000000000
00aaaa00000000000000c0000000c000003b33555533b300003b33555533b3000090090006500060065cc06006500060065cc060000000000000000000000000
00000000000000000000000000000000000033333333000000003333333300000000000000000000000000000000000000000000000000000000000000000000
01111110000000000000000000000000001111111111110000111111111111000000000000000000000000000000000000000000000000000000000000000000
01cccc10000000000000000000000000013551111115531001355111111553100000000000000000000000000000000000000000000000000000000000000000
01c77c10000000000000000000000000115665155156651111566515515665110000000000000000000000000000000000000000000000000000000000000000
01cccc10000000000000000000000000115665155156651111566515515665110000000000000000000000000000000000000000000000000000000000000000
01cd5d10000000000000000000000000013551111115531001355111111553100000000000000000000000000000000000000000000000000000000000000000
001ddd10000000000000000000000000001111111111110000111111111111000000000000000000000000000000000000000000000000000000000000000000
00000000000000000000000000000000001010100101010000010101101010000000000000000000000000000000000000000000000000000000000000000000
00000000000000000000000000000000000000000000000000000000000000000000000000000000000000000000000000000000000000000000000000000000
00000000000000000000000000000000000000000000000000000000000000000000000000000000000000000000000000000000000000000000000000000000
00000000000000000000000000000000000000000000000000000000000000000000000000000000000000000000000000000000000000000000000000000000
00000000000000000000000000000000000000000000000000000000000000000000000000000000000000000000000000000000000000000000000000000000
00000000000000000000000000000000000000000000000000000000000000000000000000000000000000000000000000000000000000000000000000000000
00000000000000000000000000000000000000000000000000000000000000000000000000000000000000000000000000000000000000000000000000000000
00000000000000000000000000000000000000000000000000000000000000000000000000000000000000000000000000000000000000000000000000000000
00000000000000000000000000000000000000000000000000000000000000000000000000000000000000000000000000000000000000000000000000000000
666666666666666655555555555555550000000000000000000000d0000000000000000000000000000550000000000000555500000000000000000000000000
66666666666666565666666556666665000000000000000000000d00000000000000000000000000000550000005550095566559000000000000000000000000
6666666666666566566666500566666500000080080000000000d00000000000000000c000000000000550000056650009566590000000000000000000000000
666666666556666656666500005666658000080880800008000d00000000000000000c0000000000000550000056779090966909000000000000000000000000
66666666666566665dddd500005dddd508808000000808800000000000d0000000000000000000000005500005667a0909066090000000000000000000000000
66666666666666665ddddd5005ddddd50008000000008000000000000d000000000000000000000000055000005670a090055009000000000000000000000000
55555555555555555dddddd55dddddd5000000000000000000000000d0000000000000000c000000000550000005690a00055000000000000000000000000000
555555555555555555555555555555550000000000000000000000000000000000000000c0000000000550000005500000055000000000000000000000000000
5444451154444511544445115444451154444511544445115444451154444511544445115444451165555555555555565d0770d55d0770d55d0770d555555555
d0000d116d00d6116dddd611600006116000061160000611600006116000061160000611600006115dddddddddddddd5dd7007d55d7007dd5d7007d5dddddddd
d0000d116d00d6116dddd6116dddd6116000061160000611600006116000061160000611600006115d700700007007d5dd7007d55d7007dd5d7007d507700770
d0000d116d00d6116dddd6116dddd6116dddd61160000611600006116000061160000611600006115d077077770770d5770770d55d0770775d0770d570077007
d0000d116d00d6116dddd6116dddd6116dddd6116dddd611600006116000061160000611600006115d077077770770d5770770d55d0770775d0770d570077007
d0000d116d00d6116dddd6116dddd6116dddd6116dddd6116dddd6116000061160000611600006115d700700007007d5007007d55d7007005d7007d507700770
d0000d116d00d6116dddd6116dddd6116dddd6116dddd6116dddd6116dddd61160000611600006115d7007dddd7007d5ddddddd55ddddddd5d7007d5dddddddd
5000051150000511500005115dddd5115dddd5115dddd5115dddd5115dddd5115dddd511500005115d0770d55d0770d555555556655555555d0770d555555555
888888880000000011111111111111111111111100088000111111110008800011111111d555555dd555555d0000000000000000000000000000000000000000
444484440000000011111111111111111111111111111111111111111111111111111111d511111dd111115d0000000000000000000000000000000000000000
444484440000000011111111155115511551155115511551199115511551155111111111d151111dd111151d0000000000000000000000000000000000000000
888888880000000011111111155115511551155115511551199115511551155118181188d115111dd111511d0000000000000000000000000000000000000000
888888880000000011111111111111111111111111111111111111111111111118118181d111511dd115111d0000000000000000000000000000000000000000
488444440000000011111111155115511551199115511551155119911991155111111111d111151dd151111d0000000000000000000000000000000000000000
488444440000000011111111155115511551199115511551155119911991155111111111d111115dd511111d0000000000000000000000000000000000000000
488444440000000011111111111111111111111111111111111111111111111111111111d555555dd555555d0000000000000000000000000000000000000000
555555555555555555555555d555555dd555555d55555555000000000004400000044000000bbb00000bb00000b00bb000000000000000000000000000000000
555555555dd55dd55d555d55d500000dd000005d555555550000000000044000000440000bb330b000bb3b00bb3bb30b00000000000000000000000000000000
5555555555d555555d555d55d050000dd000050d55555555000000000004400000044000b3b33b3b0b3b3bb0b03bb30b00000000000000000000000000000000
555555555555555555555555d005000dd000500d5555555500000000000440000004400000bbb00bb3b33b3b00b34b0000000000000000000000000000000000
555555555555d5555555d555d000500dd005000d555555550000000000044000000440000b044000bb33b33b00b440b000000000000000000000000000000000
5555555555555d5555555555d000050dd050000d55555555000000000055550000044000b0044000b33b4b3b0b04400b00000000000000000000000000000000
555555555d5555555d5555d5d000005dd500000d55555555000000000055550000044000000440000b0440bb0004400b00000000000000000000000000000000
555555555555555555555555d555555dd555555d55555555000000000055550000044000000440000004400b0004400000000000000000000000000000000000
ffffffffffffffffffffffffffffffff000000000000000000000000000000000000000000000000000000000000000000000000000000000000000000000000
__gff__
0000000000000000000000000000000000000000000000000000000000000000000000000000000000000000000000000000000000000000000000000000000001010101020200000000000000000000000000000000000000000101010101010101000000000000000000000000000001000000000000000000000000000000
0000000000000000000000000000000000000000000000000000000000000000000000000000000000000000000000000000000000000000000000000000000000000000000000000000000000000000000000000000000000000000000000000000000000000000000000000000000000000000000000000000000000000000
__map__
0000000000000000000000000000000000000000000000000000000000000000000000000000000000000000000000000000000000000000000000000000000000007070707072000000000000000000000000000000000000000000000000000000000000000000000000000000000000000000000000000000000000000000
00000000000000000000000000000000000000000000000000000000000000000000000000000000000000000000000000000000000000000000000000000000000070707070700000000000000000000000000000000000000000000000000000000000000000000000000000000000000000000000000000000000000000ff
61610000000000000000000000006567676565000000000000000000000000000000000000000000000000000000000000000000000000000000000000000000000070717070700000000000000000000000000000000000000000000000000000000000000000000000000000000000000000000000000000000000000000ff
61610000656500000000000000006363636363610000000000000000000067656500000000000000000000000000000000000000000000000000000000000000000070707072700000000000000000000000000000000000000000000000000000000000000000000000000000000000000000000000000000000000000000ff
61616100636600000000000000006364636363000000000000000000000063666300000000000000004c0000000000000000004c000000000000000000000000000070707071700000000000000000000000000000000000000000000000000000000000000000000000000000000000000000000000000000000000000000ff
61616161636300000000000000006363636363000000000000004c000000636363004b0000000000004a0000000000000000004a000000000000000000004b00000070707070700000000000000000000000000000000000000000000000000000000000000000000000000000000000000000000000000000000000000000ff
61616161636300000000000000006363636463000000006500004a000000636363004a0000000000004a00006700007a0000004a790000650000007b00004a00000070707070700000000000000000000000000000000000000000000000000000000000000000000000000000000000000000000000000000000000000000ff
61616161666300000000000000006364636363610064666300004a007900636363004a7b00636463634a0063636300780000004a780063636300007800004a00686570707070700000000000000000000000000000000000000000000000000000000000000000000000000000000000000000000000000000000000000000ff
67616100636300006700000000006363636364610063636300004a007777636463004a7700636363644a0066636400770000004a770064636300007700004a00636370717070720000000000000000000000000000000000000000000000000000000000000000000000000000000000000000000000000000000000000000ff
6363000063640063630000007f7f6363636363000063636300404140404140404040404040404041404040404041404040404040404040404040404040414040404070707070700000000000000000000000000000000000000000000000000000000000000000000000000000000000000000000000000000000000000000ff
636300006463006363000000004b63636463630000646363406173746161636363616161736a63646373746363647473746161616161636664737461616161736a6370727070700000000000000000000000000000000000000000000000000000000000000000000000000000000000000000000000000000000000000000ff
63634c006363006463006500004a64636363637a00636340740073747f00636366006567736a63636373746363637473746700006700636363737400000000736a6270707070700000000000000000000000000000000000000000000000000000000000000000000000000000000000000000000000000000000000000000ff
68624a0063637a63666263667b4a636363636378006340737400736a647f646363006363736a63666373746463637473746363636300636663737467000000736a6270707072700000000000000000000000000000000000000000000000000000000000000000000000000000000000000000000000000000000000000000ff
50624a006363776363626363774a636363646377004041737463736a6300636363006363736a63636373746363637473746363666300636363737463000000736a6370707070700000000000000000000000000000000000000000000000000000000000000000000000000000000000000000000000000000000000000000ff
4041404040404040404040404040404041404040407072707070707070707070727070707070707070707072707070707070707070707270707070707070707270707070707070ffffffffffffffffffffffffffffffffffffffffffffffffffffffffffffffffffffffffffffffffffffffffffffffffffffffffffffffffff
ffffffffffffffffffffffffffffffffffffffffffffffffffffffffffffffffffffffffffffffffffffffffffffffffffffffffffffffffffffffffffffffffffffff00000000000000000000000000000000000000000000000000000000000000000000000000000000000000000000000000000000000000000000000000
5a5f5f5f5f5f5f5f5f5f5f5f5f5f5f5b00000000000000000000000000000000000000000000000000000000000000000000000000000000000000000000000000000000000000000000000000000000000000000000000000000000000000000000000000000000000000000000000000000000000000000000000000000000
5e75757575717575757275757575725e00000000000000000000000000000000000000000000000000000000000000000000000000000000000000000000000000000000000000000000000000000000000000000000000000000000000000000000000000000000000000000000000000000000000000000000000000000000
5e75717275757575757575757575755e00000000000000000000000000000000000000000000000000000000000000000000000000000000000000000000000000000000000000000000000000000000000000000000000000000000000000000000000000000000000000000000000000000000000000000000000000000000
5e75727575757572757575727175755e00000000000000000000000000000000000000000000000000000000000000000000000000000000000000000000000000000000000000000000000000000000000000000000000000000000000000000000000000000000000000000000000000000000000000000000000000000000
5e75757575757575757575757275755e00000000000000000000000000000000000000000000000000000000000000000000000000000000000000000000000000000000000000000000000000000000000000000000000000000000000000000000000000000000000000000000000000000000000000000000000000000000
5e75757575717275717571757575755e00000000000000000000000000000000000000000000000000000000000000000000000000000000000000000000000000000000000000000000000000000000000000000000000000000000000000000000000000000000000000000000000000000000000000000000000000000000
5e75717175727175757575757571755e00000000000000000000000000000000000000000000000000000000000000000000000000000000000000000000000000000000000000000000000000000000000000000000000000000000000000000000000000000000000000000000000000000000000000000000000000000000
5e75757575757575717575757575755e00000000000000000000000000000000000000000000000000000000000000000000000000000000000000000000000000000000000000000000000000000000000000000000000000000000000000000000000000000000000000000000000000000000000000000000000000000000
5e75717575757575757575717175755e00000000000000000000000000000000000000000000000000000000000000000000000000000000000000000000000000000000000000000000000000000000000000000000000000000000000000000000000000000000000000000000000000000000000000000000000000000000
5e75757572727575757575757275755e00000000000000000000000000000000000000000000000000000000000000000000000000000000000000000000000000000000000000000000000000000000000000000000000000000000000000000000000000000000000000000000000000000000000000000000000000000000
5e75757175757575727575757575755e00000000000000000000000000000000000000000000000000000000000000000000000000000000000000000000000000000000000000000000000000000000000000000000000000000000000000000000000000000000000000000000000000000000000000000000000000000000
5e75717575757575757575757175755e00000000000000000000000000000000000000000000000000000000000000000000000000000000000000000000000000000000000000000000000000000000000000000000000000000000000000000000000000000000000000000000000000000000000000000000000000000000
5e75757575757575717275757575755e00000000000000000000000000000000000000000000000000000000000000000000000000000000000000000000000000000000000000000000000000000000000000000000000000000000000000000000000000000000000000000000000000000000000000000000000000000000
5e75757571757572757575717575725e00000000000000000000000000000000000000000000000000000000000000000000000000000000000000000000000000000000000000000000000000000000000000000000000000000000000000000000000000000000000000000000000000000000000000000000000000000000
5e75757575757575757575757575755e00000000000000000000000000000000000000000000000000000000000000000000000000000000000000000000000000000000000000000000000000000000000000000000000000000000000000000000000000000000000000000000000000000000000000000000000000000000
6161616161616161616161616161616100000000000000000000000000000000000000000000000000000000000000000000000000000000000000000000000000000000000000000000000000000000000000000000000000000000000000000000000000000000000000000000000000000000000000000000000000000000
